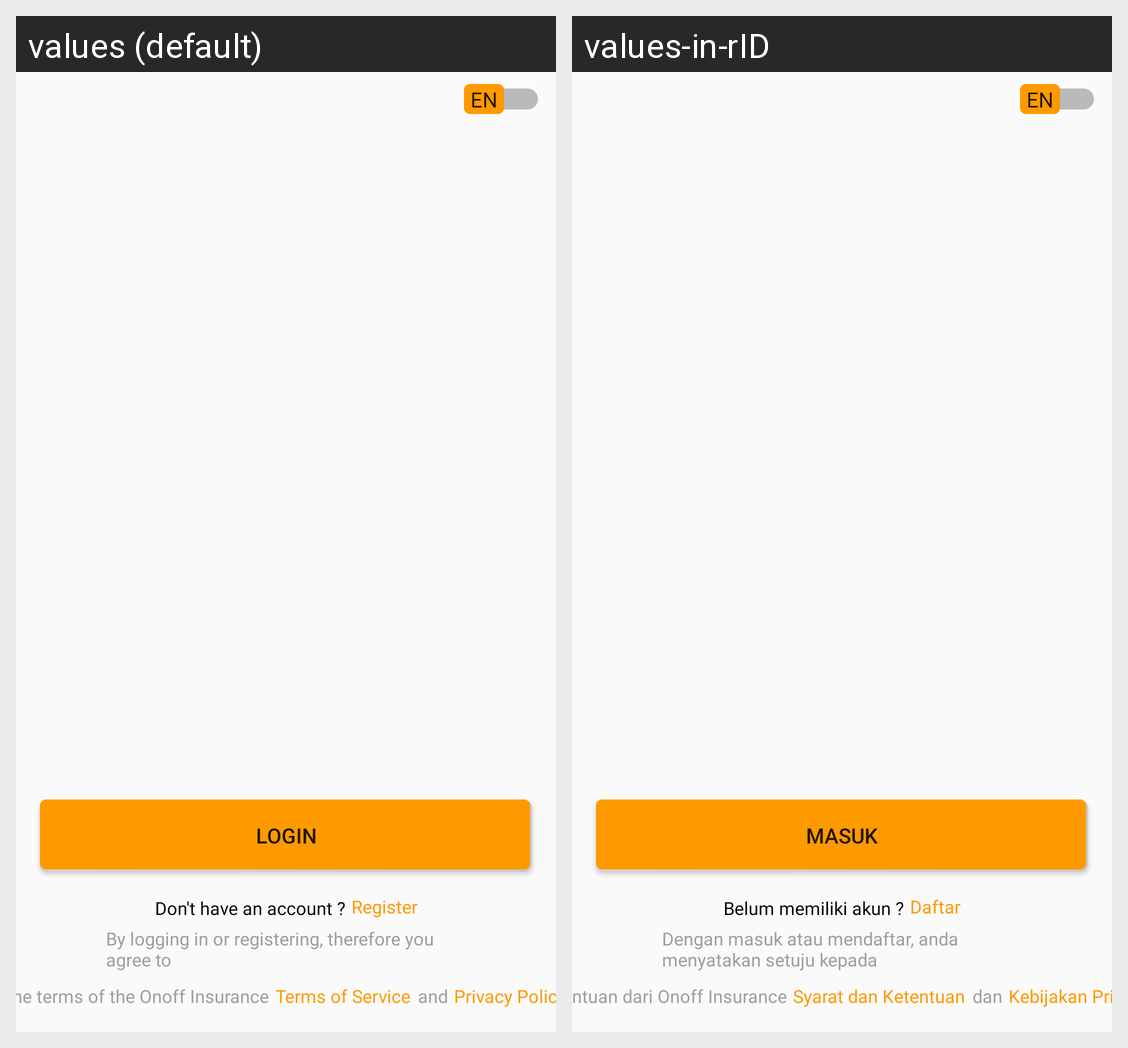

Locale-by-locale string values for the Android screen shown in this grid:
Android screen res/layout/fragment_lo_reg.xml rendered under 2 locales, left to right: values (default), values-in-rID. Device: Nexus 5 (rendered at 1080×1920; each locale shown at half size, 540×960, under a caption strip naming it); theme AppTheme.
Strings drawn on this screen, with the default value and each locale's value (text and hints the layout hard-codes, and strings that could not be matched under every locale, appear in the picture but are not listed):

login
  values: Login
  values-in-rID: Masuk

dont_have_account
  values: Don't have an account ?
  values-in-rID: Belum memiliki akun ?

register
  values: Register
  values-in-rID: Daftar

term_policy_word
  values: By logging in or registering, therefore you agree to
  values-in-rID: Dengan masuk atau mendaftar, anda menyatakan setuju kepada

term_policy_word_2
  values: the terms of the Onoff Insurance
  values-in-rID: ketentuan dari Onoff Insurance

terms_of_service
  values: Terms of Service
  values-in-rID: Syarat dan Ketentuan

and
  values: and
  values-in-rID: dan

privacy_policy
  values: Privacy Policy
  values-in-rID: Kebijakan Privasi
